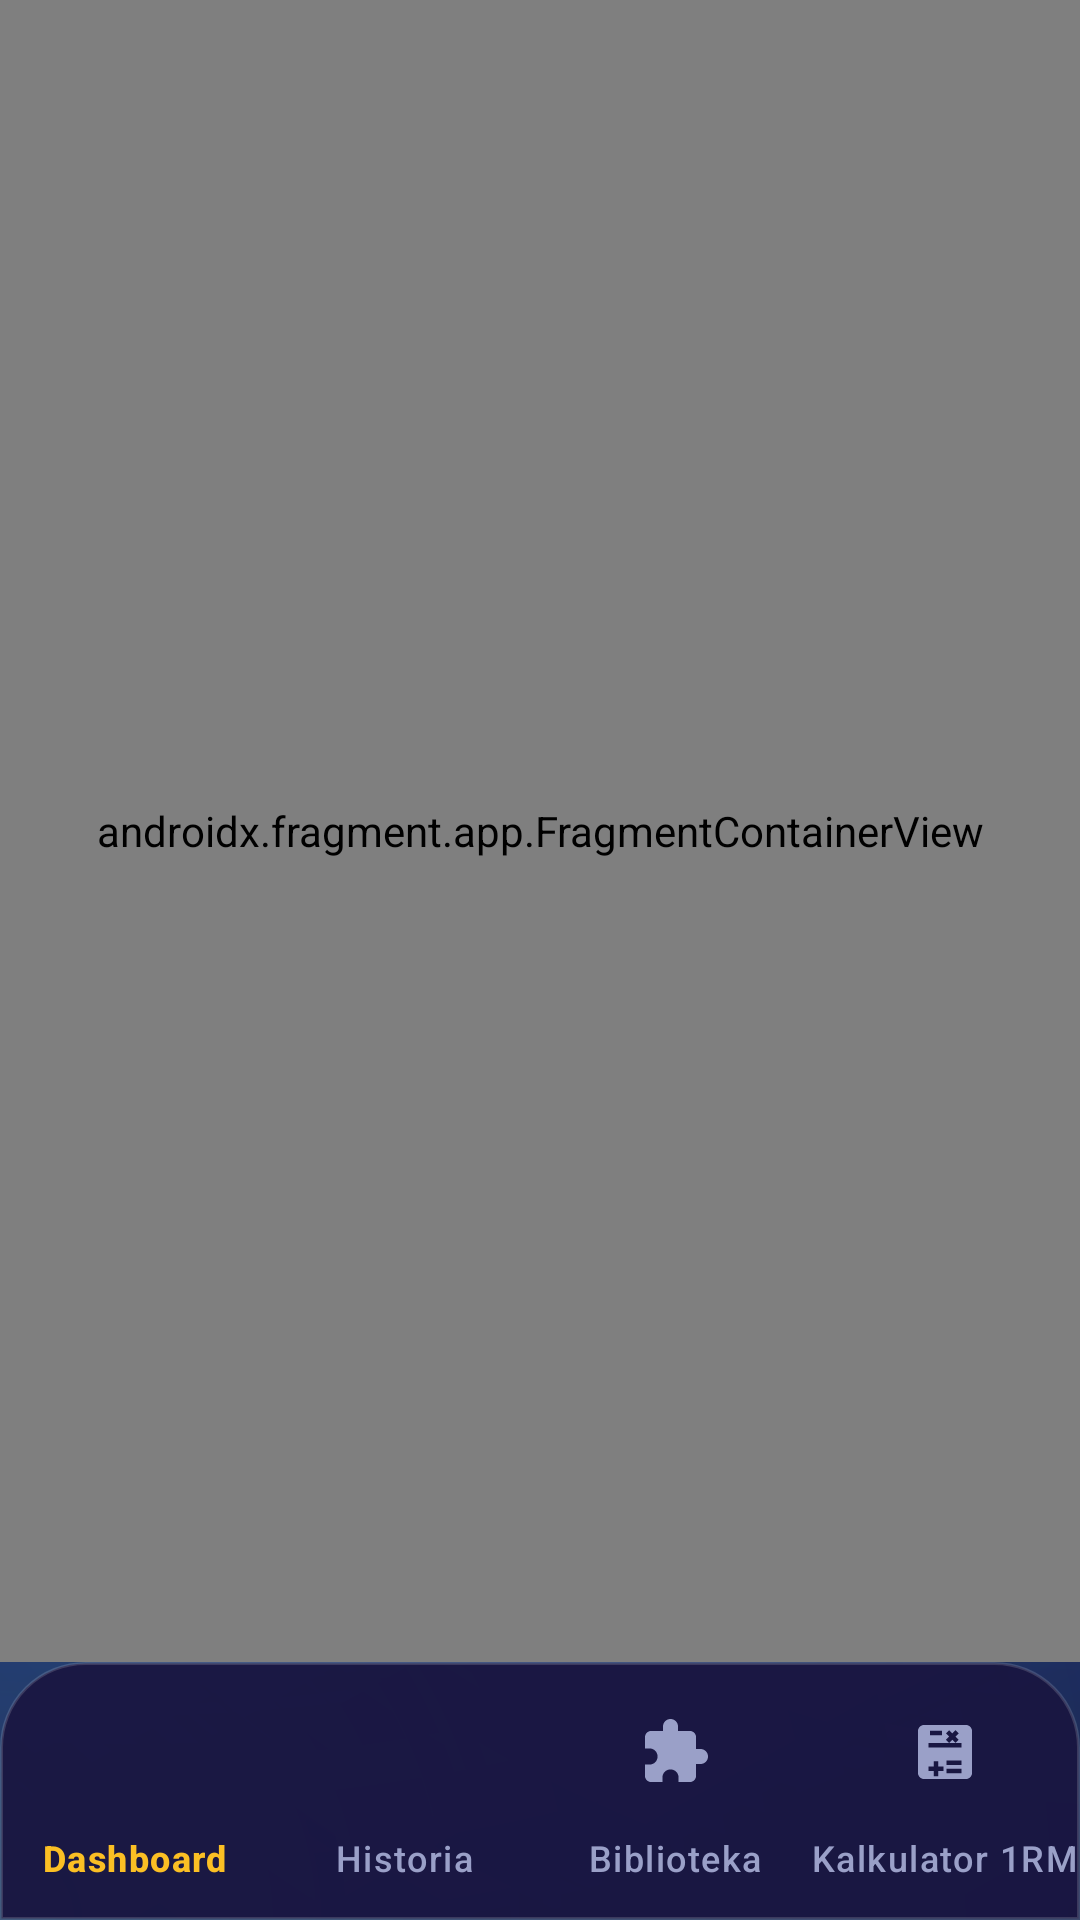

This screen was rendered from an Android layout file. Write that file and the resources it references.
<!-- AndroidManifest.xml: application theme Theme.LiftLog -->
<!-- res/layout/activity_main.xml -->
<?xml version="1.0" encoding="utf-8"?>
<androidx.constraintlayout.widget.ConstraintLayout xmlns:android="http://schemas.android.com/apk/res/android"
    xmlns:app="http://schemas.android.com/apk/res-auto"
    xmlns:tools="http://schemas.android.com/tools"
    android:id="@+id/main"
    android:layout_width="match_parent"
    android:layout_height="match_parent"
    tools:context=".MainActivity">

    <androidx.fragment.app.FragmentContainerView
        android:id="@+id/nav_host_fragment"
        android:name="androidx.navigation.fragment.NavHostFragment"
        android:layout_width="0dp"
        android:layout_height="0dp"
        app:defaultNavHost="true"
        app:navGraph="@navigation/nav_graph"
        app:layout_constraintTop_toTopOf="parent"
        app:layout_constraintStart_toStartOf="parent"
        app:layout_constraintEnd_toEndOf="parent"
        app:layout_constraintBottom_toTopOf="@id/bottom_nav" />

    <com.google.android.material.bottomnavigation.BottomNavigationView
        android:id="@+id/bottom_nav"
        android:layout_width="0dp"
        android:layout_height="wrap_content"
        android:paddingTop="6dp"
        app:labelVisibilityMode="labeled"
        app:menu="@menu/bottom_nav_menu"
        app:layout_constraintStart_toStartOf="parent"
        app:layout_constraintEnd_toEndOf="parent"
        app:layout_constraintBottom_toBottomOf="parent" />

</androidx.constraintlayout.widget.ConstraintLayout>
<!-- resources referenced by this layout -->
<resources>
  <style name="Theme.LiftLog" parent="Base.Theme.LiftLog" />
  <color name="brand_accent">#FBBF24</color>
  <color name="brand_primary_dark">#10204F</color>
  <color name="on_accent">#1A1330</color>
  <color name="accent_soft">#33FBBF24</color>
  <color name="text_primary">#F4F5FF</color>
  <color name="brand_primary">#8B9CFF</color>
  <color name="surface_glass">#221B4A</color>
  <color name="surface_glass_high">#2D2560</color>
  <color name="text_secondary">#ABB1D8</color>
  <color name="bg_grad_top">#171336</color>
  <color name="glass_stroke">#5CFFFFFF</color>
  <color name="glass_stroke_soft">#26FFFFFF</color>
  <color name="text_hint">#8086B0</color>
  <style name="Widget.LiftLog.FAB" parent="Widget.Material3.ExtendedFloatingActionButton.Icon.Primary">
          <item name="backgroundTint">@color/brand_accent</item>
          <item name="android:textColor">@color/on_accent</item>
          <item name="iconTint">@color/on_accent</item>
          <item name="android:textStyle">bold</item>
          <item name="android:textAllCaps">false</item>
          <item name="shapeAppearanceOverlay">@style/ShapeAppearance.LiftLog.Pill</item>
          <item name="elevation">6dp</item>
      </style>
  <style name="Widget.LiftLog.FAB.Regular" parent="Widget.Material3.FloatingActionButton.Primary">
          <item name="backgroundTint">@color/brand_accent</item>
          <item name="tint">@color/on_accent</item>
          <item name="elevation">6dp</item>
      </style>
  <style name="Widget.LiftLog.BottomNav" parent="Widget.Material3.BottomNavigationView">
          <item name="android:background">@drawable/bg_glass_bar</item>
          <item name="itemIconTint">@color/nav_item_color</item>
          <item name="itemTextColor">@color/nav_item_color</item>
          <item name="itemActiveIndicatorStyle">@style/Widget.LiftLog.BottomNav.Indicator</item>
          <item name="elevation">0dp</item>
          <item name="itemRippleColor">@color/glass_ripple</item>
      </style>
  <style name="Widget.LiftLog.Card" parent="Widget.Material3.CardView.Filled">
          <item name="cardBackgroundColor">@color/glass_card_solid</item>
          <item name="cardCornerRadius">22dp</item>
          <item name="cardElevation">0dp</item>
          <item name="strokeColor">@color/glass_stroke</item>
          <item name="strokeWidth">1dp</item>
      </style>
  <color name="bg_grad_mid">#241A55</color>
  <color name="bg_grad_bottom">#0F2150</color>
  <color name="glow_violet">#664B2EA8</color>
  <color name="glow_blue">#4D2E6BD9</color>
  <color name="glow_teal">#3322C2C7</color>
  <color name="glass_ripple">#33FFFFFF</color>
  <color name="glass_fill_soft">#1AFFFFFF</color>
  <style name="ShapeAppearance.LiftLog.Pill" parent="">
          <item name="cornerFamily">rounded</item>
          <item name="cornerSize">50%</item>
      </style>
  <!-- drawable bg_glass_bar (drawable) -->
  <?xml version="1.0" encoding="utf-8"?>
  <layer-list xmlns:android="http://schemas.android.com/apk/res/android">
      <item>
          <shape android:shape="rectangle">
              <corners
                  android:topLeftRadius="28dp"
                  android:topRightRadius="28dp" />
              <solid android:color="@color/bar_glass" />
              <stroke
                  android:width="1dp"
                  android:color="@color/glass_stroke_soft" />
          </shape>
      </item>
  </layer-list>
  <style name="Widget.LiftLog.BottomNav.Indicator" parent="Widget.Material3.BottomNavigationView.ActiveIndicator">
          <item name="android:color">@color/accent_soft</item>
      </style>
  <color name="glass_card_solid">#26FFFFFF</color>
  <color name="bar_glass">#EB1A1540</color>
</resources>
